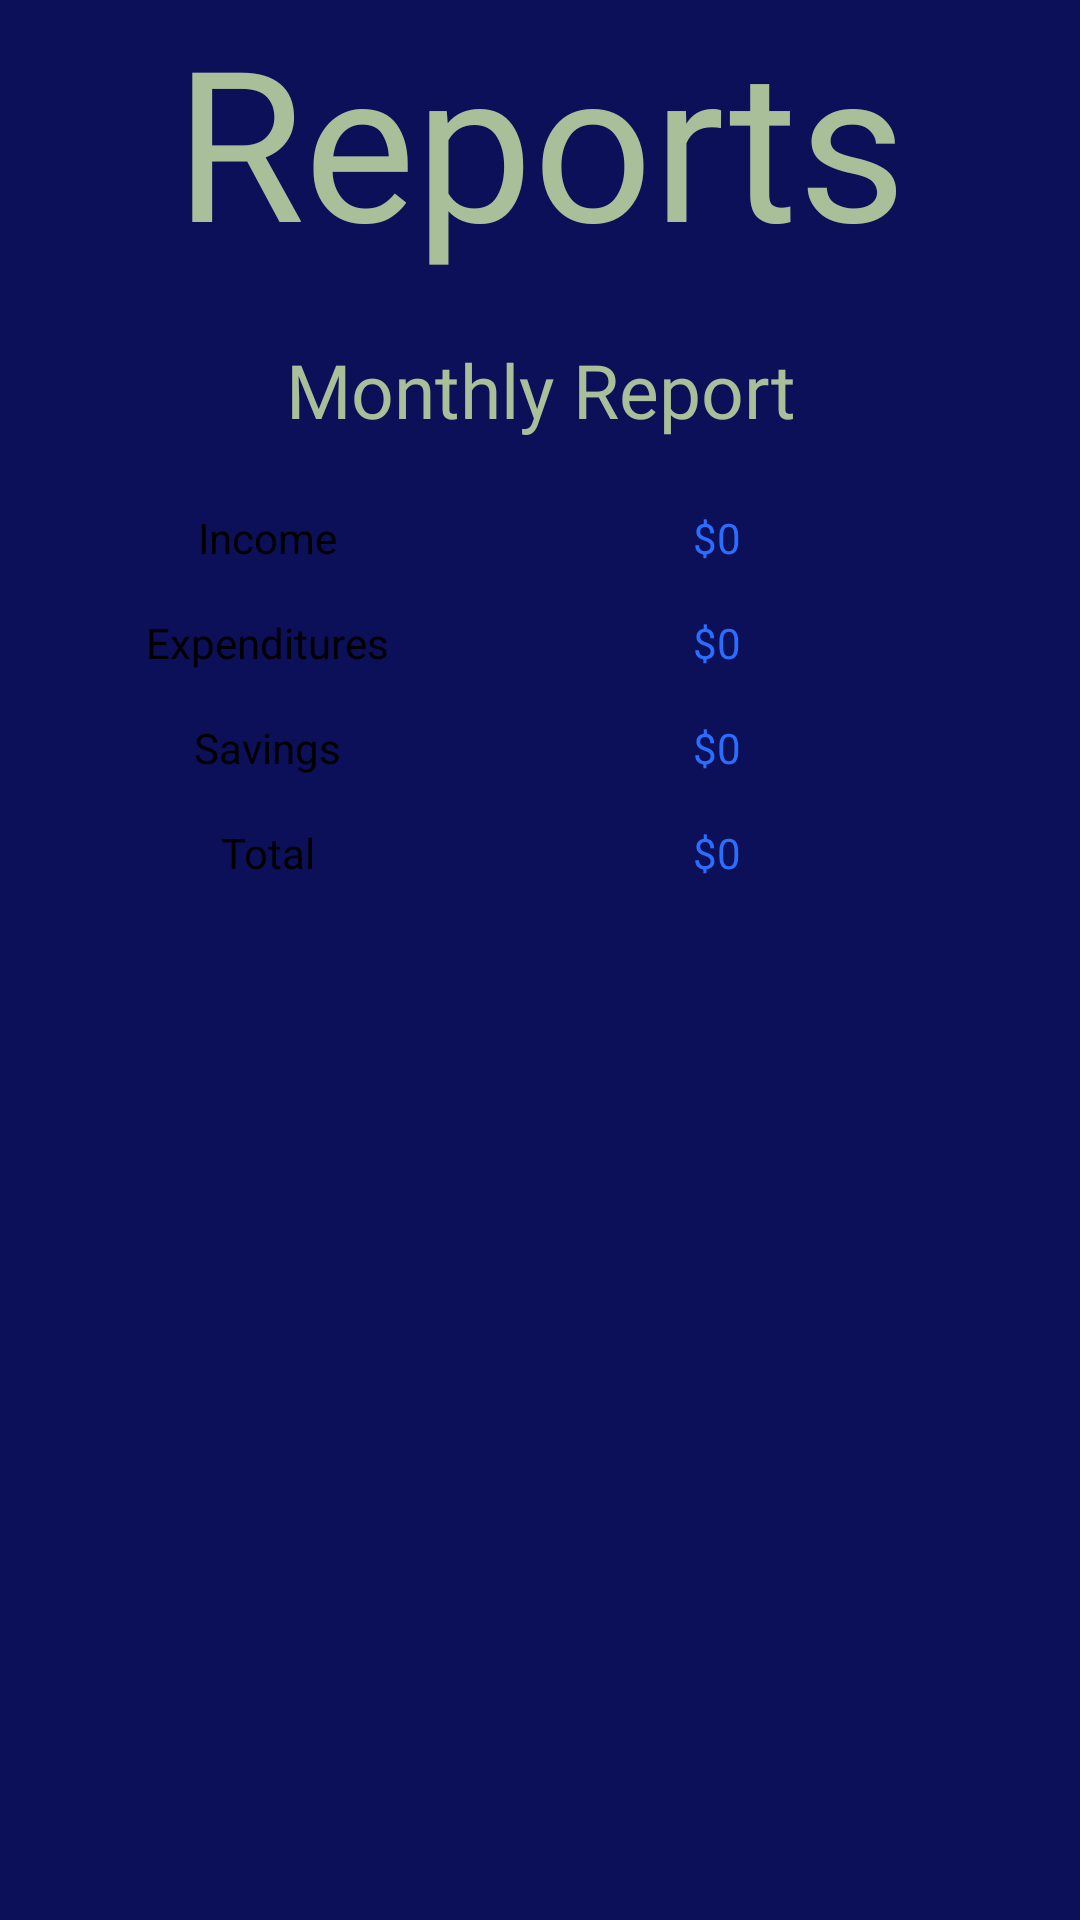

Write the Android layout XML for this screen, with the resource values it uses.
<!-- AndroidManifest.xml: application theme Theme.CouplesBudgeting -->
<!-- res/layout/fragment_reports.xml -->
<?xml version="1.0" encoding="utf-8"?>
<TableLayout xmlns:android="http://schemas.android.com/apk/res/android"
    xmlns:app="http://schemas.android.com/apk/res-auto"
    android:layout_width="match_parent"
    android:layout_height="match_parent"
    android:background="@color/Blue"
    android:orientation="vertical"
    android:paddingHorizontal="30dp"
    android:paddingBottom="15dp"
    android:stretchColumns="1">

    <TextView
        android:layout_width="match_parent"
        android:layout_height="wrap_content"
        android:fontFamily="@font/fira_sans_extrabold"
        android:layout_marginBottom="20dp"
        android:text="@string/report_page_title"
        android:textAlignment="center"
        android:textColor="@color/Dark_Pistachio"
        android:textSize="70sp" />

    <TextView
        android:layout_width="match_parent"
        android:layout_height="wrap_content"
        android:fontFamily="@font/fira_sans_extrabold"
        android:layout_marginBottom="20dp"
        android:text="@string/reports_page_timeframe"
        android:textAlignment="center"
        android:textColor="@color/Dark_Pistachio"
        android:textSize="25sp" />

<TableRow
    android:layout_marginBottom="10dip"
    android:background="@drawable/rounded_corner_white">
    <TextView
        android:text="@string/income_title"
        android:background="@drawable/rounded_corner_white"
        android:textAlignment="center"
        android:textColor="@color/black"
        android:padding="3dip" />
    <TextView
        android:text="@string/income_value"
        android:id="@+id/reports_income_value"
        android:gravity="center"
        android:textColor="@color/Cyan"
        android:padding="3dip" />
</TableRow>

<TableRow
    android:layout_marginBottom="10dip"
    android:background="@drawable/rounded_corner_white">

    <TextView
        android:layout_width="118dp"
        android:background="@drawable/rounded_corner_white"
        android:gravity="center"
        android:padding="3dip"
        android:text="@string/expenditures_title"
        android:textColor="@color/black" />
    <TextView
        android:text="@string/expenditures_value"
        android:id="@+id/reports_expenditures_value"
        android:gravity="center"
        android:textColor="@color/Cyan"
        android:padding="3dip" />
</TableRow>
<TableRow
    android:layout_marginBottom="10dip"
    android:background="@drawable/rounded_corner_white">
    <TextView
        android:text="@string/savings_title"
        android:gravity="center"
        android:textColor="@color/black"
        android:padding="3dip" />
    <TextView
        android:text="@string/savings_value"
        android:id="@+id/reports_savings_value"
        android:gravity="center"
        android:textColor="@color/Cyan"
        android:padding="3dip" />
</TableRow>
<TableRow
    android:layout_marginBottom="10dip"
    android:background="@drawable/rounded_corner_white">
    <TextView
        android:text="@string/total_title"
        android:gravity="center"
        android:textColor="@color/black"
        android:padding="3dip" />
    <TextView
        android:text="@string/total_value"
        android:id="@+id/reports_total_value"
        android:gravity="center"
        android:textColor="@color/Cyan"
        android:padding="3dip" />
</TableRow>
</TableLayout>
<!-- resources referenced by this layout -->
<resources>
  <color name="Blue">#0C1059</color>
  <color name="Cyan">#2B6EFF</color>
  <color name="Dark_Pistachio">#A9BF99</color>
  <color name="black">#FF000000</color>
  <string name="expenditures_title">Expenditures</string>
  <string name="expenditures_value">$0</string>
  <string name="income_title">Income</string>
  <string name="income_value">$0</string>
  <string name="report_page_title">Reports</string>
  <string name="reports_page_timeframe">Monthly Report</string>
  <string name="savings_title">Savings</string>
  <string name="savings_value">$0</string>
  <string name="total_title">Total</string>
  <string name="total_value">$0</string>
  <style name="Theme.CouplesBudgeting" parent="Theme.MaterialComponents.DayNight.DarkActionBar">
          
          <item name="colorPrimary">@color/Blue</item>
          <item name="colorPrimaryVariant">@color/Blue</item>
          <item name="colorOnPrimary">@color/Timber_Wolf</item>
          
          <item name="colorSecondary">@color/Dark_Pistachio</item>
          <item name="colorSecondaryVariant">@color/white</item>
          <item name="colorOnSecondary">@color/black</item>
          
          <item name="android:statusBarColor">?attr/colorPrimaryVariant</item>
      </style>
  <color name="Timber_Wolf">#D9D3CC</color>
  <color name="white">#FFFFFFFF</color>
</resources>
